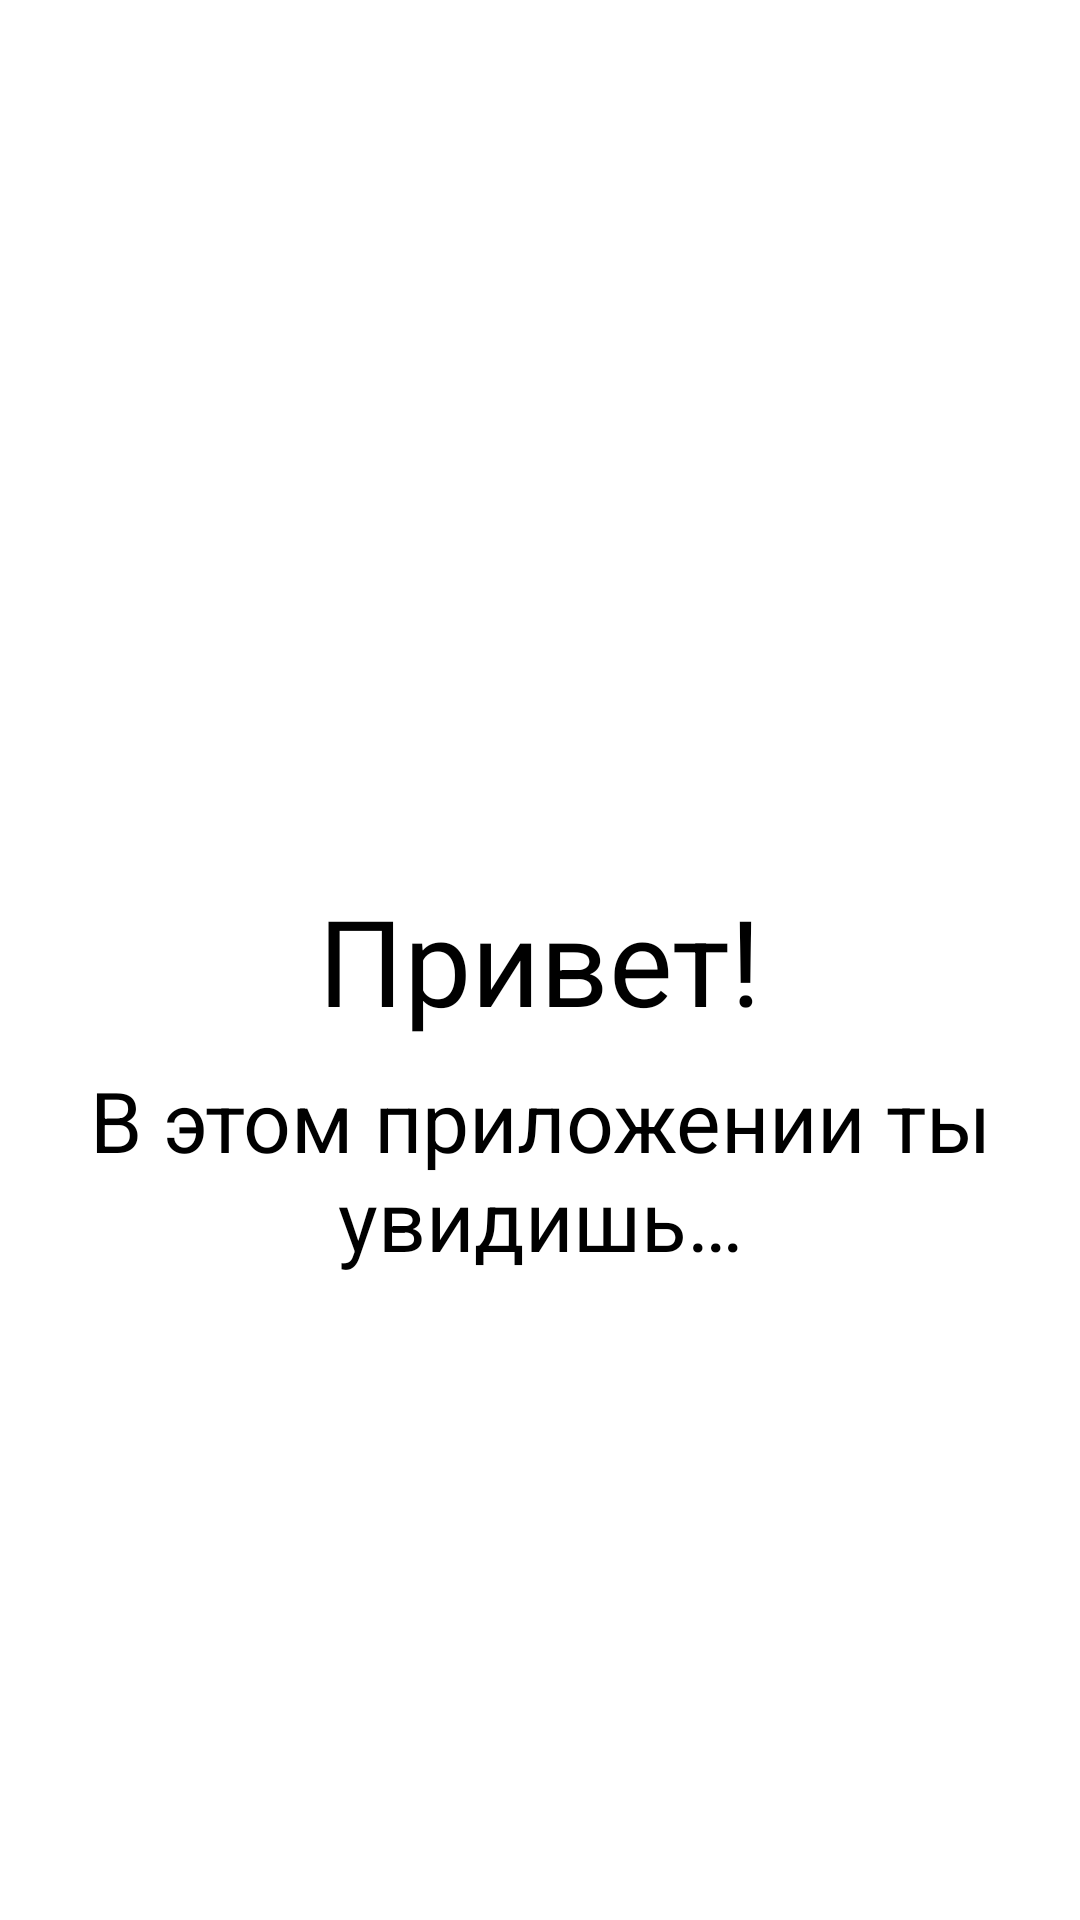

Android layout source for this screen:
<!-- AndroidManifest.xml: application theme Theme.App.Starting -->
<!-- res/layout/fragment_hello.xml -->
<?xml version="1.0" encoding="utf-8"?>
<androidx.constraintlayout.widget.ConstraintLayout xmlns:android="http://schemas.android.com/apk/res/android"
    android:layout_width="match_parent"
    android:layout_height="match_parent"
    xmlns:app="http://schemas.android.com/apk/res-auto">

    <TextView
        android:id="@+id/tv_hello"
        android:layout_width="wrap_content"
        android:layout_height="wrap_content"
        android:text="@string/hello"
        android:textSize="@dimen/hello_text_size"
        app:layout_constraintStart_toStartOf="parent"
        app:layout_constraintTop_toTopOf="parent"
        app:layout_constraintEnd_toEndOf="parent"
        app:layout_constraintBottom_toBottomOf="parent"/>

    <TextView
        android:id="@+id/tv_in_this_app"
        android:layout_width="wrap_content"
        android:layout_height="wrap_content"
        android:text="@string/in_this_app"
        android:textSize="@dimen/in_this_app_text_size"
        android:gravity="center"
        android:layout_marginTop="@dimen/welcome_default_margin"
        app:layout_constraintStart_toStartOf="parent"
        app:layout_constraintTop_toBottomOf="@id/tv_hello"
        app:layout_constraintEnd_toEndOf="parent"/>

</androidx.constraintlayout.widget.ConstraintLayout>
<!-- resources referenced by this layout -->
<resources>
  <dimen name="hello_text_size">40sp</dimen>
  <dimen name="in_this_app_text_size">28sp</dimen>
  <dimen name="welcome_default_margin">8dp</dimen>
  <string name="hello">Привет!</string>
  <string name="in_this_app">В этом приложении ты увидишь…</string>
  <style name="Theme.App.Starting" parent="Theme.SplashScreen">
          <item name="windowSplashScreenBackground">@color/dark_primary_color</item>
          <item name="windowSplashScreenAnimatedIcon">@drawable/bg_earth</item>
          <item name="windowSplashScreenAnimationDuration">2000</item>
          <item name="postSplashScreenTheme">@style/BaseTheme.DefaultTheme</item>
      </style>
  <color name="dark_primary_color">#17212B</color>
  <style name="BaseTheme.DefaultTheme">
          <item name="colorPrimary">@color/purple_500</item>
          <item name="colorPrimaryVariant">@color/purple_700</item>
          <item name="colorOnPrimary">@color/white</item>
          <item name="colorSecondary">@color/teal_200</item>
          <item name="colorSecondaryVariant">@color/teal_700</item>
          <item name="colorOnSecondary">@color/black</item>
      </style>
  <color name="purple_500">#FF6200EE</color>
  <color name="purple_700">#FF3700B3</color>
  <color name="white">#FFFFFFFF</color>
  <color name="teal_200">#FF03DAC5</color>
  <color name="teal_700">#FF018786</color>
  <color name="black">#FF000000</color>
</resources>
